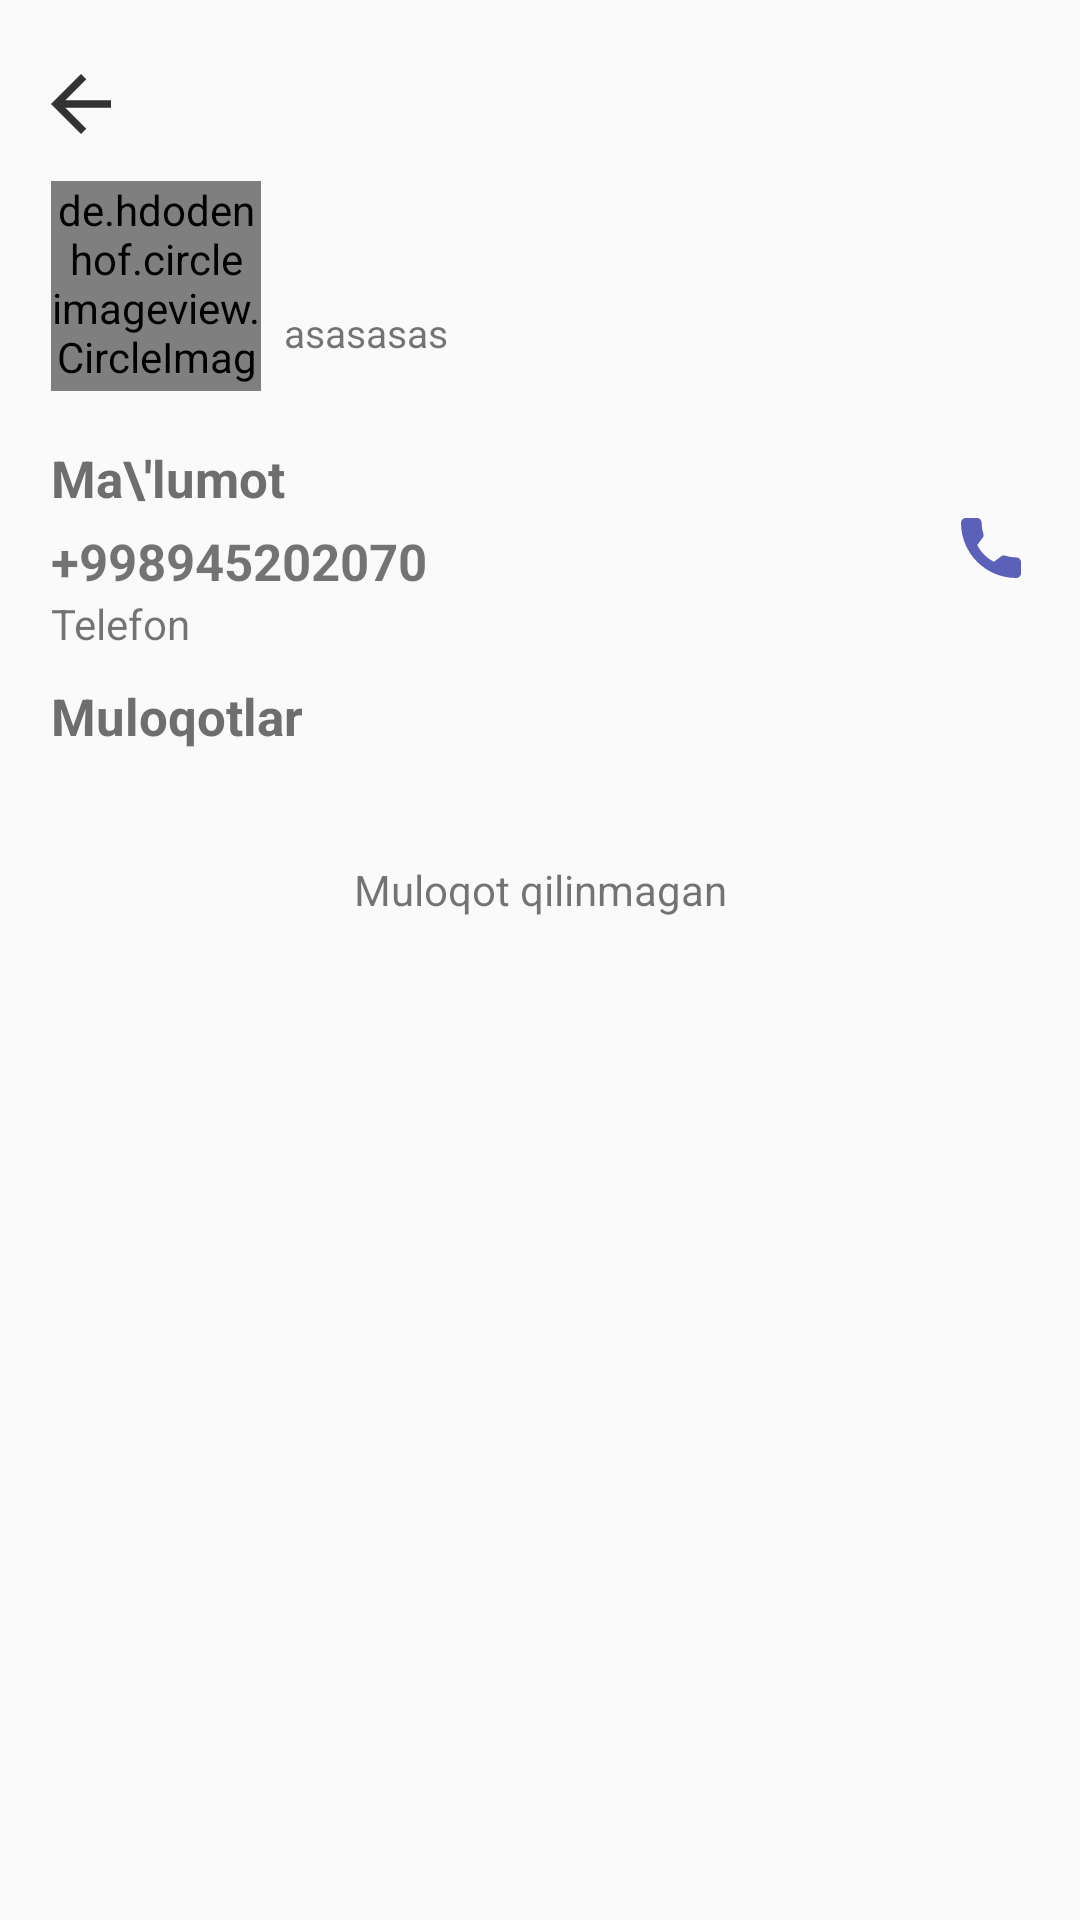

Reconstruct the res/layout file that produces this screen, plus the resources it refers to.
<!-- AndroidManifest.xml: application theme Theme.Messenger -->
<!-- res/layout/fragment_show_chat.xml -->
<?xml version="1.0" encoding="utf-8"?>
<androidx.constraintlayout.widget.ConstraintLayout xmlns:android="http://schemas.android.com/apk/res/android"
    xmlns:app="http://schemas.android.com/apk/res-auto"
    xmlns:tools="http://schemas.android.com/tools"
    android:layout_width="match_parent"
    android:layout_height="match_parent"
    tools:context=".fragments.ShowChatFragment">

    <ImageView
        android:id="@+id/back"
        android:layout_width="20dp"
        android:layout_height="20dp"
        android:src="@drawable/ic_back"
        app:layout_constraintBottom_toBottomOf="parent"
        app:layout_constraintHorizontal_bias="0.05"
        app:layout_constraintLeft_toLeftOf="parent"
        app:layout_constraintRight_toRightOf="parent"
        app:layout_constraintTop_toTopOf="parent"
        app:layout_constraintVertical_bias="0.04" />

    <de.hdodenhof.circleimageview.CircleImageView
        android:id="@+id/image"
        android:layout_width="70dp"
        android:layout_height="70dp"
        android:src="@drawable/ic_account"
        app:layout_constraintBottom_toBottomOf="parent"
        app:layout_constraintLeft_toLeftOf="@id/back"
        app:layout_constraintTop_toBottomOf="@id/back"
        app:layout_constraintVertical_bias="0.03" />
    <TextView
        android:id="@+id/def_text"
        android:layout_width="wrap_content"
        android:layout_height="wrap_content"
        android:text="M"
        android:textSize="23dp"
        android:textStyle="bold"
        android:visibility="gone"
        app:layout_constraintBottom_toBottomOf="@id/image"
        app:layout_constraintLeft_toLeftOf="@id/image"
        app:layout_constraintRight_toRightOf="@id/image"
        app:layout_constraintTop_toTopOf="@id/image" />
    <TextView
        android:id="@+id/name"
        android:layout_width="0dp"
        android:layout_height="wrap_content"
        android:ellipsize="end"
        android:maxLines="1"
        android:textColor="@color/app_color"
        android:textSize="22dp"
        android:textStyle="bold"
        app:layout_constraintBottom_toBottomOf="@id/image"
        app:layout_constraintHorizontal_bias="0.2"
        app:layout_constraintLeft_toRightOf="@id/image"
        app:layout_constraintRight_toRightOf="parent"
        app:layout_constraintTop_toTopOf="@id/image"
        app:layout_constraintVertical_bias="0.3"
        app:layout_constraintWidth_percent="0.65" />

    <TextView
        android:id="@+id/isOnline"
        android:layout_width="wrap_content"
        android:layout_height="wrap_content"
        android:text="asasasas"
        android:textSize="13dp"
        app:layout_constraintLeft_toLeftOf="@id/name"
        app:layout_constraintTop_toBottomOf="@id/name" />

    <LinearLayout
        android:id="@+id/line"
        android:layout_width="wrap_content"
        android:layout_height="wrap_content"
        android:orientation="vertical"
        app:layout_constraintBottom_toBottomOf="parent"
        app:layout_constraintLeft_toLeftOf="@id/image"
        app:layout_constraintTop_toBottomOf="@id/image"
        app:layout_constraintVertical_bias="0.04">

        <TextView
            android:layout_width="wrap_content"
            android:layout_height="wrap_content"
            android:text="Ma\'lumot"
            android:textColor="#6E6E6E"
            android:textSize="17dp"
            android:textStyle="bold" />

        <TextView
            android:id="@+id/number"
            android:layout_width="wrap_content"
            android:layout_height="wrap_content"
            android:layout_marginTop="5dp"
            android:text="+998945202070"
            android:textSize="17dp"
            android:textStyle="bold" />

        <TextView
            android:layout_width="wrap_content"
            android:layout_height="wrap_content"
            android:text="Telefon" />
    </LinearLayout>

    <ImageView
        android:id="@+id/call"
        android:layout_width="20dp"
        android:layout_height="20dp"
        android:src="@drawable/ic_call"
        app:layout_constraintHorizontal_bias="0.9"
        app:layout_constraintBottom_toBottomOf="@id/line"
        app:layout_constraintLeft_toRightOf="@id/line"
        app:layout_constraintRight_toRightOf="parent"
        app:layout_constraintTop_toTopOf="@id/line" />

    <TextView
        android:id="@+id/txt"
        android:layout_width="wrap_content"
        android:layout_height="wrap_content"
        android:layout_marginTop="10dp"
        android:text="Muloqotlar"
        android:textColor="#6E6E6E"
        android:textSize="17dp"
        android:textStyle="bold"
        app:layout_constraintLeft_toLeftOf="@id/line"
        app:layout_constraintTop_toBottomOf="@id/line" />

    <TextView
        android:id="@+id/nocall"
        android:layout_width="wrap_content"
        android:layout_height="wrap_content"
        android:text="Muloqot qilinmagan"
        app:layout_constraintBottom_toBottomOf="parent"
        app:layout_constraintLeft_toLeftOf="parent"
        app:layout_constraintRight_toRightOf="parent"
        app:layout_constraintTop_toBottomOf="@id/txt"
        app:layout_constraintVertical_bias="0.1" />

    <androidx.recyclerview.widget.RecyclerView
        android:id="@+id/rv"
        android:layout_width="0dp"
        android:layout_height="0dp"
        android:layout_marginTop="5dp"
        android:layout_marginRight="15dp"
        app:layoutManager="androidx.recyclerview.widget.LinearLayoutManager"
        app:layout_constraintBottom_toBottomOf="parent"
        app:layout_constraintLeft_toLeftOf="@id/image"
        app:layout_constraintRight_toRightOf="parent"
        app:layout_constraintTop_toBottomOf="@id/txt" />
</androidx.constraintlayout.widget.ConstraintLayout>
<!-- resources referenced by this layout -->
<resources>
  <color name="app_color">#5B61B9</color>
  <!-- drawable ic_account (drawable) -->
  <vector xmlns:android="http://schemas.android.com/apk/res/android"
      android:width="45.532dp"
      android:height="45.532dp"
      android:viewportWidth="45.532"
      android:viewportHeight="45.532">
    <path
        android:fillColor="@color/app_color"
        android:pathData="M22.766,0.001C10.194,0.001 0,10.193 0,22.766s10.193,22.765 22.766,22.765c12.574,0 22.766,-10.192 22.766,-22.765S35.34,0.001 22.766,0.001zM22.766,6.808c4.16,0 7.531,3.372 7.531,7.53c0,4.159 -3.371,7.53 -7.531,7.53c-4.158,0 -7.529,-3.371 -7.529,-7.53C15.237,10.18 18.608,6.808 22.766,6.808zM22.761,39.579c-4.149,0 -7.949,-1.511 -10.88,-4.012c-0.714,-0.609 -1.126,-1.502 -1.126,-2.439c0,-4.217 3.413,-7.592 7.631,-7.592h8.762c4.219,0 7.619,3.375 7.619,7.592c0,0.938 -0.41,1.829 -1.125,2.438C30.712,38.068 26.911,39.579 22.761,39.579z"/>
  </vector>
  <!-- drawable ic_back (drawable) -->
  <vector android:height="24dp" android:viewportHeight="341.333"
      android:viewportWidth="341.333" android:width="24dp" xmlns:android="http://schemas.android.com/apk/res/android">
      <path android:fillColor="#333333" android:pathData="M341.333,149.333l-259.626,0l119.146,-119.146l-30.186,-30.187l-170.667,170.667l170.667,170.666l30.186,-30.186l-119.146,-119.147l259.626,0z"/>
  </vector>
  <!-- drawable ic_call (drawable) -->
  <vector xmlns:android="http://schemas.android.com/apk/res/android"
      android:width="384dp"
      android:height="384dp"
      android:viewportWidth="384"
      android:viewportHeight="384">
    <path
        android:fillColor="@color/app_color"
        android:pathData="M353.188,252.052c-23.51,0 -46.594,-3.677 -68.469,-10.906c-10.719,-3.656 -23.896,-0.302 -30.438,6.417l-43.177,32.594c-50.073,-26.729 -80.917,-57.563 -107.281,-107.26l31.635,-42.052c8.219,-8.208 11.167,-20.198 7.635,-31.448c-7.26,-21.99 -10.948,-45.063 -10.948,-68.583C132.146,13.823 118.323,0 101.333,0H30.813C13.823,0 0,13.823 0,30.813C0,225.563 158.438,384 353.188,384c16.99,0 30.813,-13.823 30.813,-30.813v-70.323C384,265.875 370.177,252.052 353.188,252.052z"/>
  </vector>
  <style name="Theme.Messenger" parent="Theme.AppCompat.Light.NoActionBar">
          
          <item name="colorPrimary">@color/purple_500</item>
          <item name="colorPrimaryVariant">@color/purple_700</item>
          <item name="colorOnPrimary">@color/white</item>
          
          <item name="colorSecondary">@color/teal_200</item>
          <item name="colorSecondaryVariant">@color/teal_700</item>
          <item name="colorOnSecondary">@color/black</item>
          
          <item name="android:statusBarColor" tools:targetApi="l">?attr/colorPrimaryVariant</item>
          
      </style>
  <color name="purple_500">#FF6200EE</color>
  <color name="purple_700">#FF3700B3</color>
  <color name="white">#FFFFFFFF</color>
  <color name="teal_200">#FF03DAC5</color>
  <color name="teal_700">#FF018786</color>
  <color name="black">#FF000000</color>
</resources>
